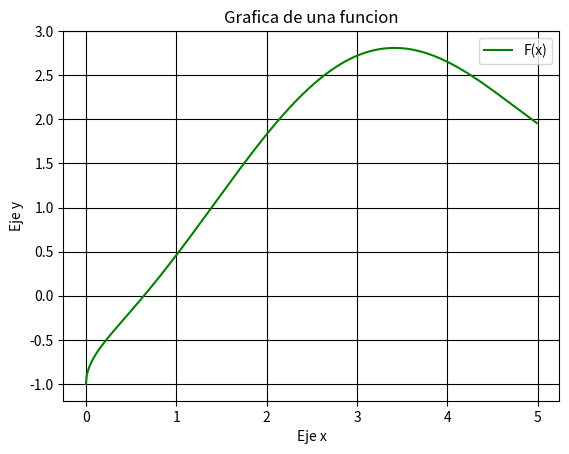

Recreate this plot in Python. (Note: this script raises an exception after producing the figure.)
import math
import matplotlib.pyplot as plt

print("/////////////////////")
print(" Metodo de Proporciones ")
print("///////////////////// \n")

#funcion
def f_x(x):
    return pow(x,0.5) - math.cos(x)

#varibles fundamentales

bandera = 0     #Varible fundamental para parar los ciclos del algoritmo

intmax = 5      #Variables para el ciclo de eleccion del intervalo de la raiz
c_int = 0

error = 10      #Varible guardada para la determinacion del error en base a la varible del error propuesto
ep = pow(10, -10)

imax = 200      #Varibles que ayudan en el ahorro de tiempo de la busqueda de la raiz
iteraciones = 0

puntos = 600    #Varibles para la graficacion
inter_ga = 0
inter_gb = 5
dx = (inter_gb - inter_ga)/puntos
cor_x = []
cor_y = []

#graficacion y determinacion del intervalo

for i in range(puntos):
    nuevax = inter_ga + (dx*i)
    cor_x.append(nuevax)

    nuevay = f_x(nuevax)
    cor_y.append(nuevay)

plt.plot(cor_x, cor_y, linestyle='-', color='g', label='F(x)')
plt.grid(axis='both', color='black', linestyle='-')
plt.xlabel('Eje x')
plt.ylabel('Eje y')
plt.title('Grafica de una funcion')
plt.legend()


auxa = 0
auxb = 0
while c_int < intmax and bandera == 0:
    plt.show()
    a = float(input("Ingrese el intervalo a donde se encuentra su raiz: "))
    b = float(input("Ingrese el intervalo b donde se encuentra su raiz: "))
    print()

    fun_a = f_x(a)
    fun_b = f_x(b)

    
    if fun_a*fun_b < 0:
        bandera = 1

        auxa = a
        auxb = b


    elif fun_a*fun_b == 0:
        if fun_a == 0:
            print(f"La funcion evaluada en {a} es igual a {fun_a}, por lo que {a} es raiz \n")

        else:
            print(f"La funcion evaluada en {b} es igual a {fun_b}, por lo que {b} es raiz \n")

        bandera = 1
        error = 0

    else:
        bandera = 0

    c_int += 1

#calculo de la raiz

xant = auxa
raiz = 0
while bandera == 1 and error>ep and iteraciones<imax:
    
    fun_a = f_x(auxa)
    fun_b = f_x(auxb)
    xprop = auxa - ((fun_a*(auxb-auxa))/(fun_b-fun_a))
    xbis = (auxb+auxa)/2

    #fun_prop = f_x(xprop)
    #fun_bis = f_x(xbis)

    #cada 5 iteraciones el metodo cambia a biseccion
    xact = xprop
    if (iteraciones%5) == 0:
        xact=xbis

    #compara que valor se acerca mas a la raiz, y elige como candidiato al valor mas pequeño
    """if abs(fun_prop) < abs(fun_bis):
        xact = xprop

    else:
        xact = xbis"""

    fun_act = f_x(xact)
    

    if fun_a*fun_act < 0:
        auxb = xact

    elif fun_a*fun_act > 0:
        auxa = xact

    elif fun_a*fun_act == 0:
        error = 0

    if error != 0:
        error = abs((xact-xant)/xact)

    iteraciones += 1
    xant = xact

raiz = xact

#presentar reultados
print(f"La raiz encontrada es {raiz}")
print(f"La funcion evaluada con la raiz encontrada es {fun_act}")
print(f"El error de la raiz encontrada es: {error}, y la cantidad de interaciones que se realizo fue: {iteraciones}")
